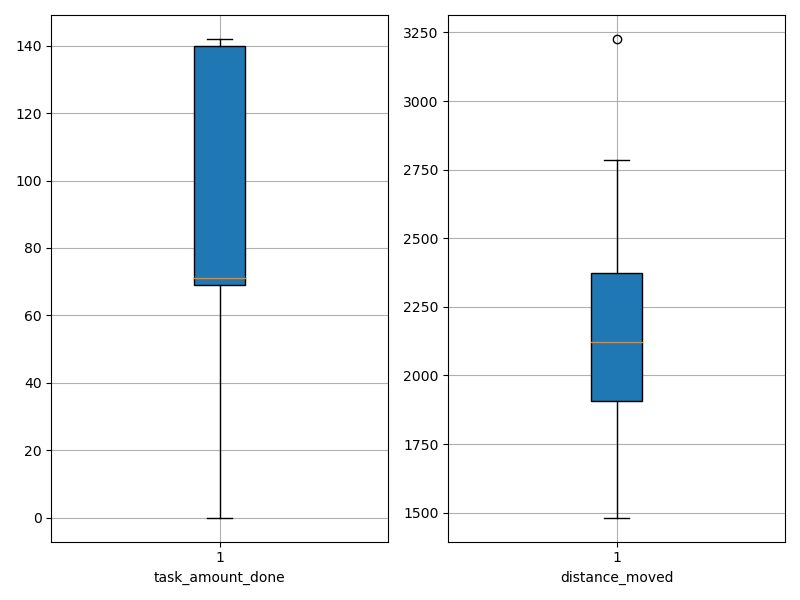

Values plotted in this chart, from the file beside it:
agent_id, task_amount_done, distance_moved
0, 139.0, 2306
1, 70.0, 1915
2, 69.0, 1602
3, 71.0, 1584
4, 141.0, 1594
5, 138.0, 1885
6, 0.0, 2231
7, 140.0, 1674
8, 139.0, 1631
9, 0.0, 2255
10, 69.0, 2261
11, 140.0, 2420
12, 70.0, 2784
13, 141.0, 2535
14, 69.0, 2107
15, 70.0, 2236
16, 0.0, 2624
17, 142.0, 1688
18, 140.0, 1992
19, 140.0, 2372
20, 71.0, 1586
21, 0.0, 3226
22, 0.0, 2458
23, 142.0, 2496
24, 141.0, 2235
25, 70.0, 2155
26, 71.0, 1955
27, 69.0, 2059
28, 140.0, 2035
29, 141.0, 2378
30, 71.0, 1482
31, 139.0, 2491
32, 69.0, 1858
33, 69.0, 2137
34, 70.0, 1974
35, 140.0, 2298
36, 70.0, 2090
37, 69.0, 2090
38, 141.0, 2425
39, 139.0, 1936
